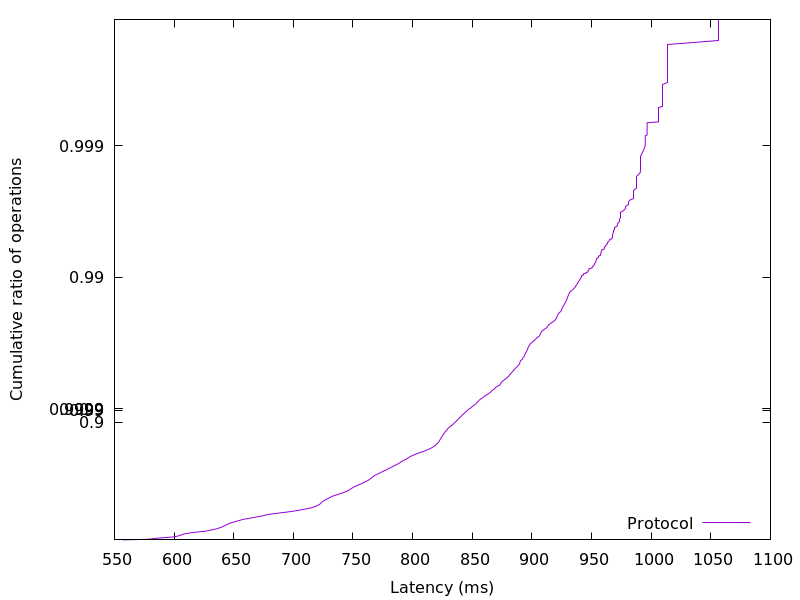

The data file committed next to this chart (first rows):
556.955392, 0.01
577.5, 0.02
582, 0.03
586.5, 0.04
592.2, 0.05
599.4, 0.06
602.1, 0.07
604.1, 0.08
605.6, 0.09
607.1, 0.1
609.1, 0.11
612.3, 0.12
615.3, 0.13
620.9, 0.14
626.2, 0.15
629.2, 0.16
632.1, 0.17
634.4, 0.18
636.8, 0.19
638.3, 0.2
640.1, 0.21
641.4, 0.22
642.7, 0.23
643.8, 0.24
645.2, 0.25
646.9, 0.26
648.6, 0.27
650.9, 0.28
653.4, 0.29
655.7, 0.3
658.4, 0.31
662.5, 0.32
666.4, 0.33
670.1, 0.34
674.2, 0.35
677.2, 0.36
681.4, 0.37
687.1, 0.38
693.8, 0.39
699.1, 0.4
704.6, 0.41
708.6, 0.42
713, 0.43
716.1, 0.44
718.9, 0.45
720.7, 0.46
722.2, 0.47
723.1, 0.48
724.1, 0.49
725.3, 0.5
727, 0.51
729.1, 0.52
731, 0.53
733, 0.54
736.3, 0.55
739.5, 0.56
742.8, 0.57
745.6, 0.58
747.4, 0.59
749.2, 0.6
751.3, 0.61
... 298 more rows
